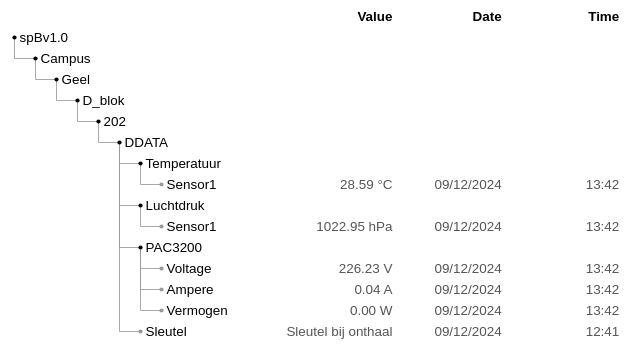
D3 v7 page, settled after 360 driven frames (6 s of simulated time); the page loaded 1 data file(s).


        // Load data from JSON file
        const data = await d3.json("../topicsSparkplug.json");

        const format = d3.format(",");
        const nodeSize = 25;  // Increased node size for wider spacing

        // Create hierarchy from the data
        const root = d3.hierarchy(data)
            .eachBefore((i => d => d.index = i++)(0))
            .sum(d => d.size || 0);
        
        const nodes = root.descendants();

        const width = 1200;  // Increased width for a wider tree
        const height = (nodes.length + 1) * nodeSize;

        const columns = [
            {
                label: "Value", 
        value: d => {
            const value = d.data.value;
            if (!value) return "-"; // If undefined, return "-"
            
            const number = parseFloat(value); // Attempt to parse as a number
            const symbol = value.replace(/[0-9.-]/g, '').trim(); // Extract unit
            
            // If it's a number, format it. Otherwise just show raw string
            return !isNaN(number) ? `${number.toFixed(2)} ${symbol}` : value;
        },
        format: value => value,
        x: 450
            },
            {
                label: "Date", 
                value: d => d.data.timestamp,
                format: (value) => {
                    const date = new Date(value); // Directly interpret milliseconds timestamp
                    if (!isNaN(date.getTime())) { 
                        const day = date.getUTCDate().toString().padStart(2, '0');
                        const month = (date.getUTCMonth() + 1).toString().padStart(2, '0');
                        const year = date.getUTCFullYear();
                        return `${day}/${month}/${year}`;
                    }
                    return "-";
                },
                x: 580
            },
            {
                label: "Time", 
                value: d => d.data.timestamp,
                format: (value) => {
                    const date = new Date(value);
                    const hours = date.getUTCHours().toString().padStart(2, '0');
                    const minutes = date.getUTCMinutes().toString().padStart(2, '0');
                    return `${hours}:${minutes}`;
                },
                x: 720
            }
        ];

        // Create the SVG
        const svg = d3.create("svg")
            .attr("width", width)
            .attr("height", height)
            .attr("viewBox", [-nodeSize / 2, -nodeSize * 3 / 2, width, height])
            .attr("style", "max-width: 100%; height: auto; font: 16px sans-serif; overflow: visible;");

        // Draw links
        svg.append("g")
            .attr("fill", "none")
            .attr("stroke", "#999")
            .selectAll()
            .data(root.links())
            .join("path")
            .attr("d", d => `M${d.source.depth * nodeSize},${d.source.index * nodeSize} V${d.target.index * nodeSize} h${nodeSize}`);

        // Draw nodes
        const node = svg.append("g")
            .selectAll()
            .data(nodes)
            .join("g")
            .attr("transform", d => `translate(0,${d.index * nodeSize})`);

        node.append("circle")
            .attr("cx", d => d.depth * nodeSize)
            .attr("r", 2.5)
            .attr("fill", d => d.children ? null : "#999");

        node.append("text")
            .attr("dy", "0.32em")
            .attr("x", d => d.depth * nodeSize + 6)
            .attr("font-size", "16px")  // Increased the font size here
            .text(d => d.data.name);

        node.append("title")
            .text(d => d.ancestors().reverse().map(d => d.data.name).join("/"));

        // Draw column headers
        for (const {label, x} of columns) {
            svg.append("text")
                .attr("dy", "0.32em")
                .attr("y", -nodeSize)
                .attr("x", x)
                .attr("text-anchor", "end")
                .attr("font-weight", "bold")
                .attr("font-size", "16px")  // Increased the font size here
                .text(label);
        }

        // Draw column values
        for (const {value, format, x} of columns) {
            node.filter(d => !d.children)
                .append("text")
                .attr("dy", "0.32em")
                .attr("x", x)
                .attr("text-anchor", "end")
                .attr("fill", "#555")
                .attr("font-size", "16px")  // Increased the font size here
                .text(d => format(value(d), d));
        }

        // Append the SVG to the body
        document.body.append(svg.node());

        // Reload the page every 30 seconds
        setTimeout(() => location.reload(), 30000);
    

### data: ../topicsSparkplug.json
{
 "name": "spBv1.0",
 "children": [
  {
   "name": "Campus",
   "children": [
    "{... 2 keys}"
   ]
  }
 ]
}